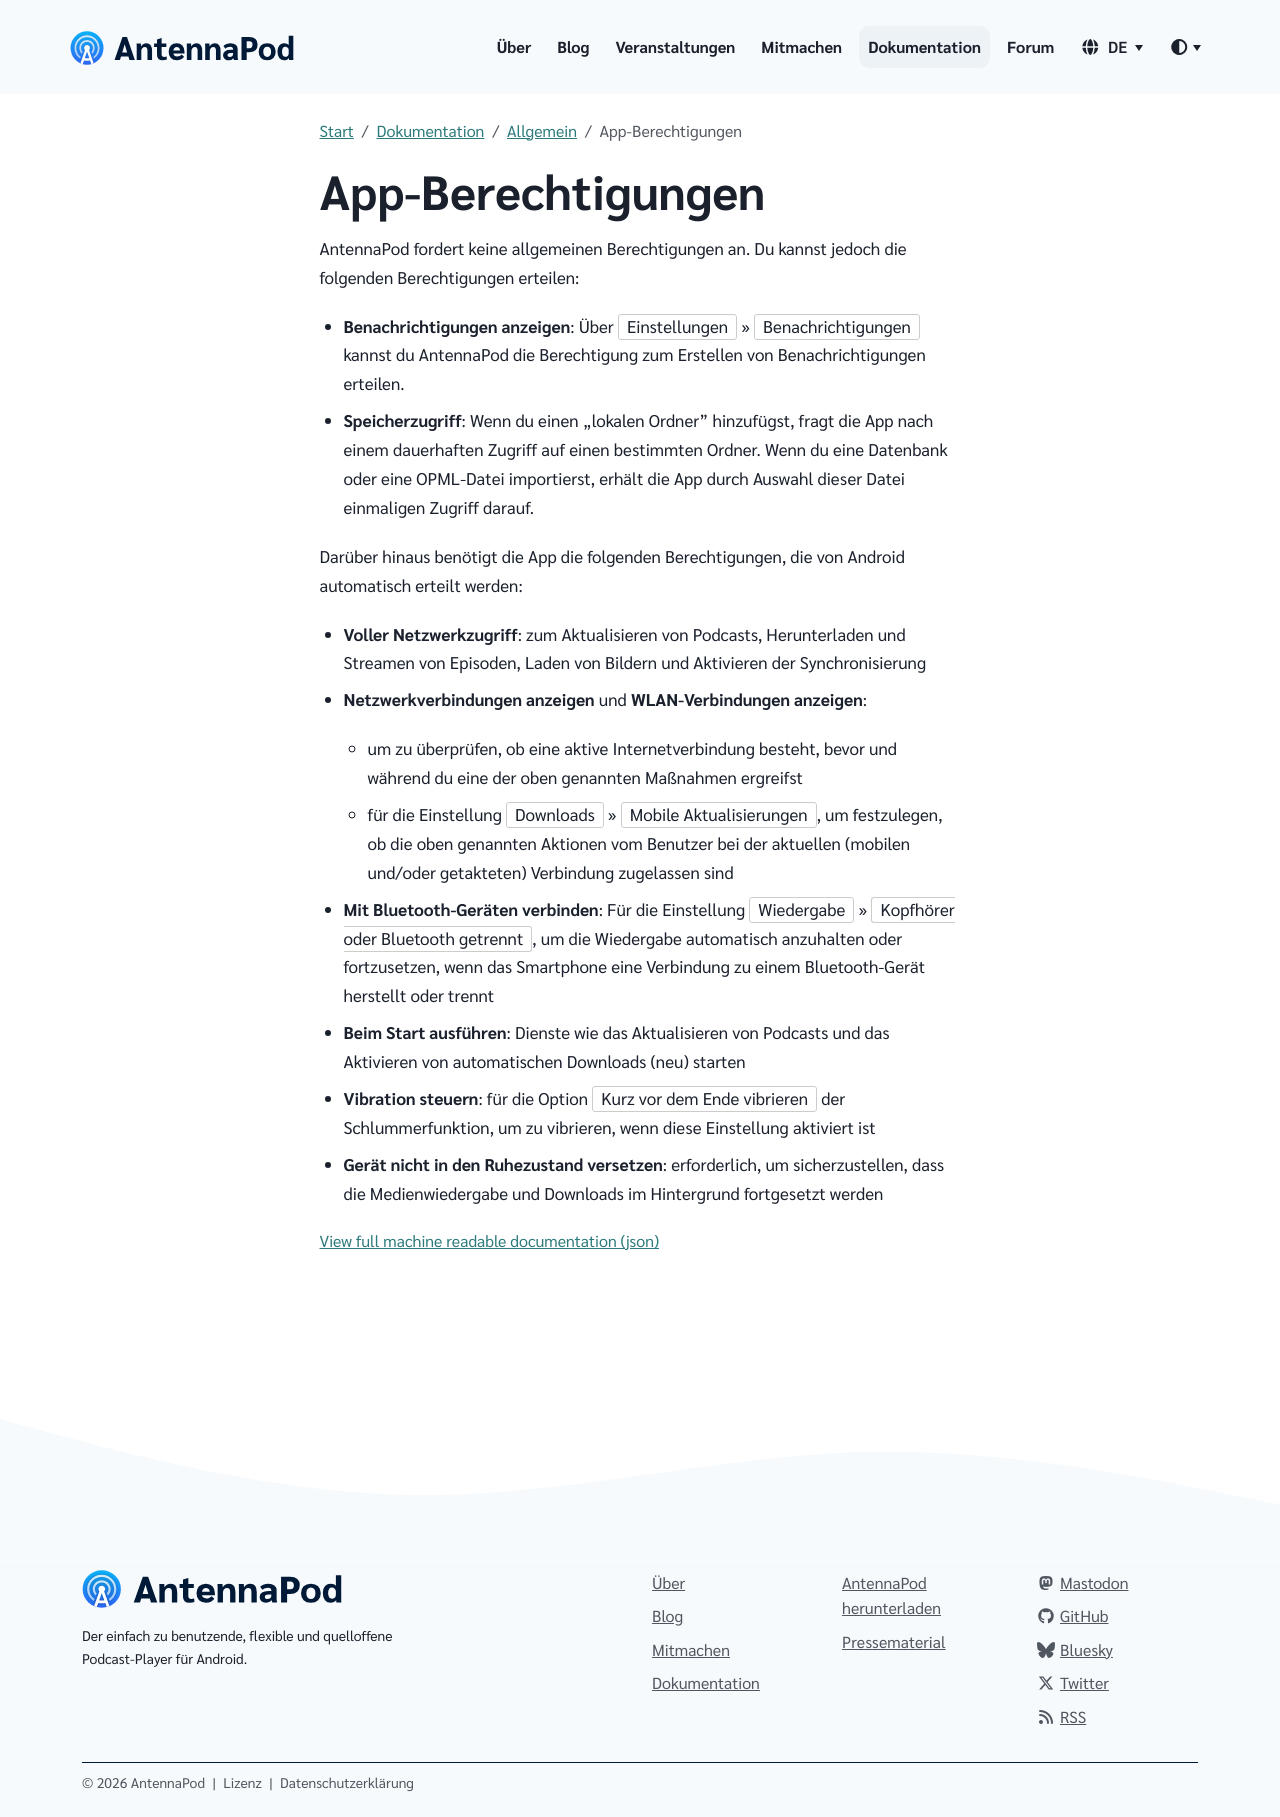

repository: AntennaPod/antennapod.github.io · page: de/documentation/general/app-permissions.html · generator: jekyll

AntennaPod fordert keine allgemeinen Berechtigungen an. Du kannst jedoch die folgenden Berechtigungen erteilen:

* **Benachrichtigungen anzeigen**: Über `Einstellungen` » `Benachrichtigungen` kannst du AntennaPod die Berechtigung zum Erstellen von Benachrichtigungen erteilen.

* **Speicherzugriff**: Wenn du einen „lokalen Ordner” hinzufügst, fragt die App nach einem dauerhaften Zugriff auf einen bestimmten Ordner. Wenn du eine Datenbank oder eine OPML-Datei importierst, erhält die App durch Auswahl dieser Datei einmaligen Zugriff darauf.

Darüber hinaus benötigt die App die folgenden Berechtigungen, die von Android automatisch erteilt werden:

- **Voller Netzwerkzugriff**: zum Aktualisieren von Podcasts, Herunterladen und Streamen von Episoden, Laden von Bildern und Aktivieren der Synchronisierung

- **Netzwerkverbindungen anzeigen** und **WLAN-Verbindungen anzeigen**:

   - um zu überprüfen, ob eine aktive Internetverbindung besteht, bevor und während du eine der oben genannten Maßnahmen ergreifst

   - für die Einstellung `Downloads` » `Mobile Aktualisierungen`, um festzulegen, ob die oben genannten Aktionen vom Benutzer bei der aktuellen (mobilen und/oder getakteten) Verbindung zugelassen sind

- **Mit Bluetooth-Geräten verbinden**: Für die Einstellung `Wiedergabe` » `Kopfhörer oder Bluetooth getrennt`, um die Wiedergabe automatisch anzuhalten oder fortzusetzen, wenn das Smartphone eine Verbindung zu einem Bluetooth-Gerät herstellt oder trennt

- **Beim Start ausführen**: Dienste wie das Aktualisieren von Podcasts und das Aktivieren von automatischen Downloads (neu) starten

- **Vibration steuern**: für die Option `Kurz vor dem Ende vibrieren` der Schlummerfunktion, um zu vibrieren, wenn diese Einstellung aktiviert ist

- **Gerät nicht in den Ruhezustand versetzen**: erforderlich, um sicherzustellen, dass die Medienwiedergabe und Downloads im Hintergrund fortgesetzt werden
